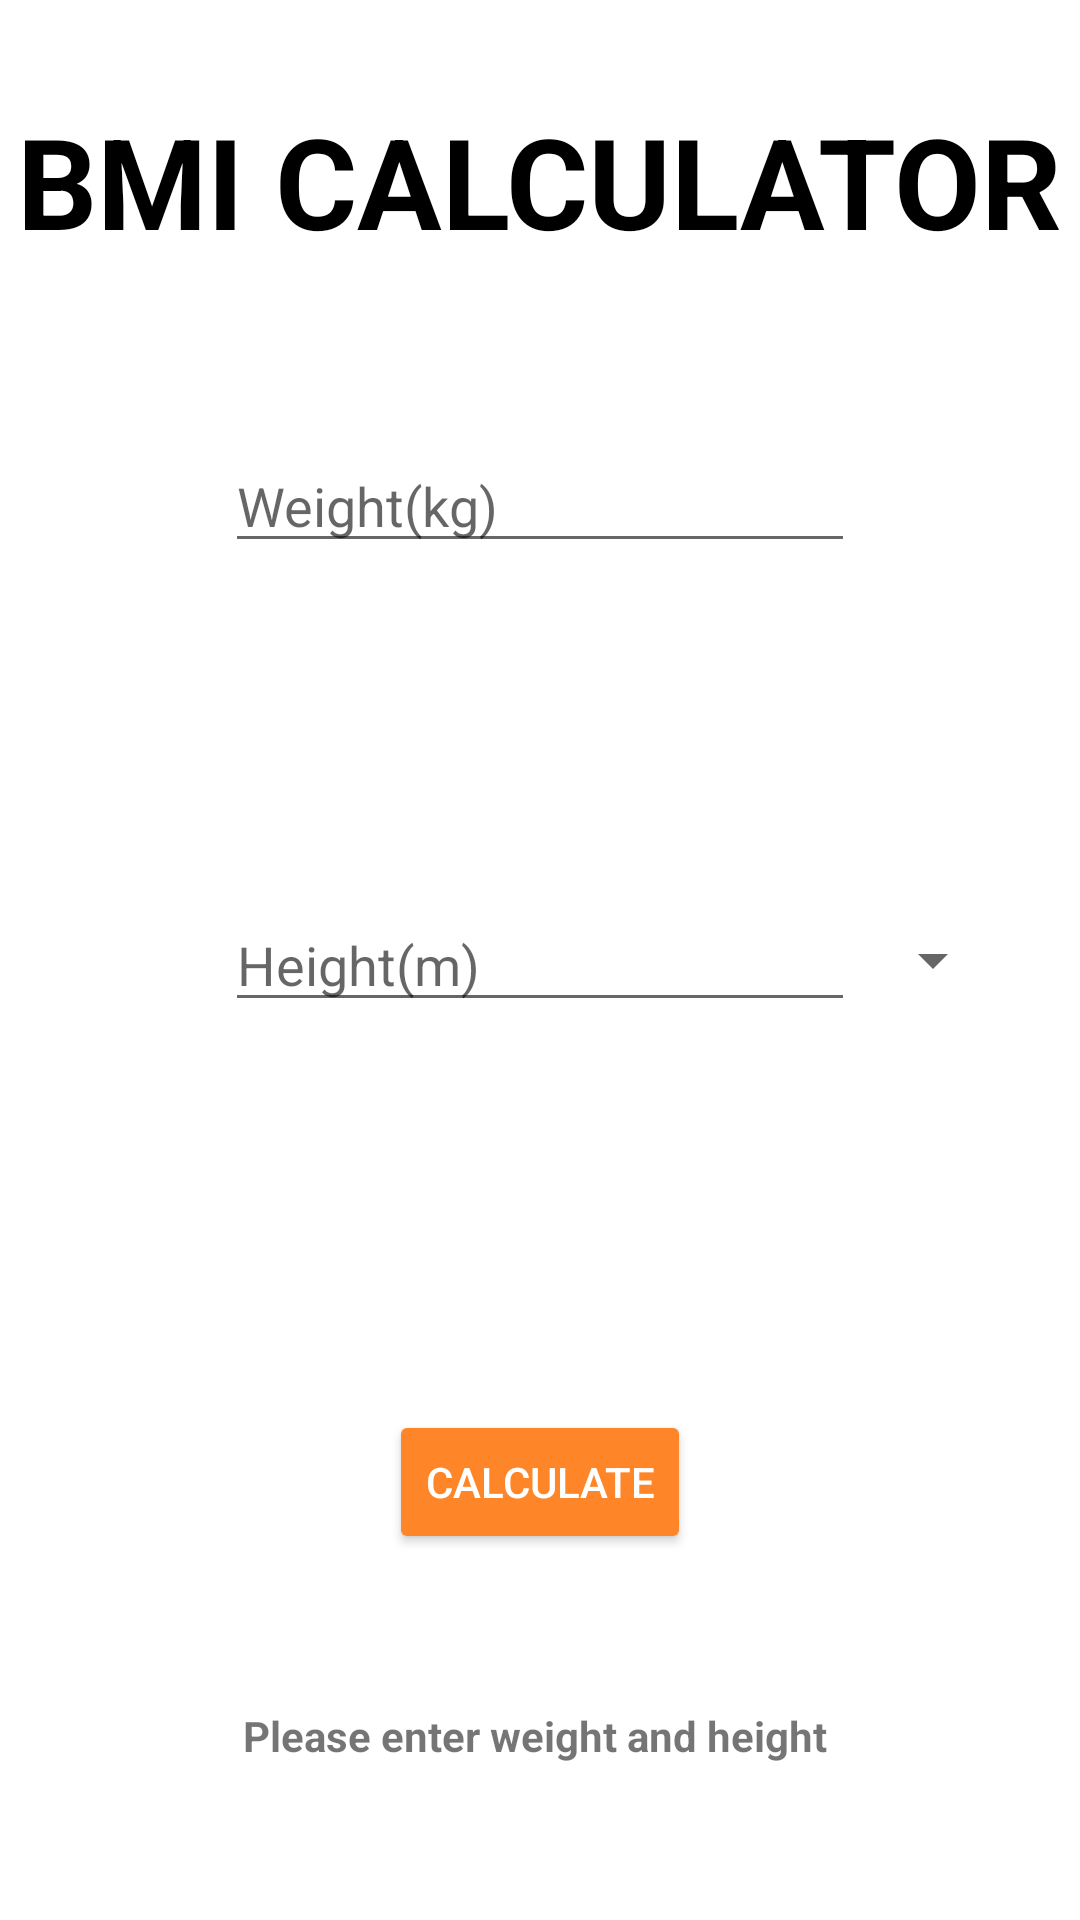

This screen was rendered from an Android layout file. Write that file and the resources it references.
<!-- AndroidManifest.xml: application theme AppTheme -->
<!-- res/layout/activity_bmi.xml -->
<?xml version="1.0" encoding="utf-8"?>
<RelativeLayout xmlns:android="http://schemas.android.com/apk/res/android"
    xmlns:tools="http://schemas.android.com/tools"
    android:layout_width="match_parent"
    android:layout_height="match_parent"
    android:background="#ffffff"
    tools:context="foreachsoftwares.danish.com.ohealth.BMI">
    
    <EditText
        android:id="@+id/editText2"
        android:layout_width="250dp"
        android:layout_height="wrap_content"
        android:ems="10"
        android:hint="Height(m)"
        android:inputType="textPersonName"
        android:layout_centerVertical="true"
        android:layout_toLeftOf="@+id/spinner"
        android:layout_alignLeft="@+id/editText1"
        android:layout_alignStart="@+id/editText1" />

    <EditText
        android:id="@+id/editText1"
        android:layout_width="wrap_content"
        android:layout_height="wrap_content"
        android:layout_below="@+id/textView2"
        android:layout_centerHorizontal="true"
        android:layout_marginTop="58dp"
        android:ems="10"
        android:hint="Weight(kg)"
        android:inputType="textPersonName"
        tools:layout_editor_absoluteX="84dp"
        tools:layout_editor_absoluteY="89dp" />

    <TextView
        android:id="@+id/textView2"
        android:layout_width="wrap_content"
        android:layout_height="wrap_content"
        android:layout_alignParentTop="true"
        android:layout_centerHorizontal="true"
        android:layout_marginTop="32dp"
        android:text="BMI CALCULATOR"
        android:textAlignment="center"
        android:textAppearance="@style/TextAppearance.AppCompat.Display2"
        android:textColor="#000000"
        android:textSize="42dp"
        android:textStyle="bold" />

    <Button
        android:id="@+id/button"
        style="@style/Widget.AppCompat.Button.Colored"
        android:layout_width="wrap_content"
        android:layout_height="wrap_content"
        android:text="Calculate"
        android:layout_marginBottom="51dp"
        android:layout_above="@+id/textView"
        android:layout_centerHorizontal="true" />

    <TextView
        android:id="@+id/textView"
        android:layout_width="wrap_content"
        android:layout_height="wrap_content"
        android:layout_alignParentBottom="true"
        android:layout_centerHorizontal="true"
        android:layout_marginBottom="52dp"
        android:text="Please enter weight and height "
        android:textStyle="bold" />

    <Spinner
        android:id="@+id/spinner"
        android:layout_width="50dp"
        android:layout_height="50dp"
        android:layout_alignBottom="@+id/editText2"
        android:layout_toRightOf="@+id/editText1"
        android:layout_alignTop="@+id/editText2" />

</RelativeLayout>
<!-- resources referenced by this layout -->
<resources>
  <style name="AppTheme" parent="Theme.AppCompat.Light.DarkActionBar">
          
          <item name="colorPrimary">#ff8628</item>
          <item name="colorPrimaryDark">#ff8628</item>
          <item name="colorAccent">#ff8628</item>
      </style>
</resources>
